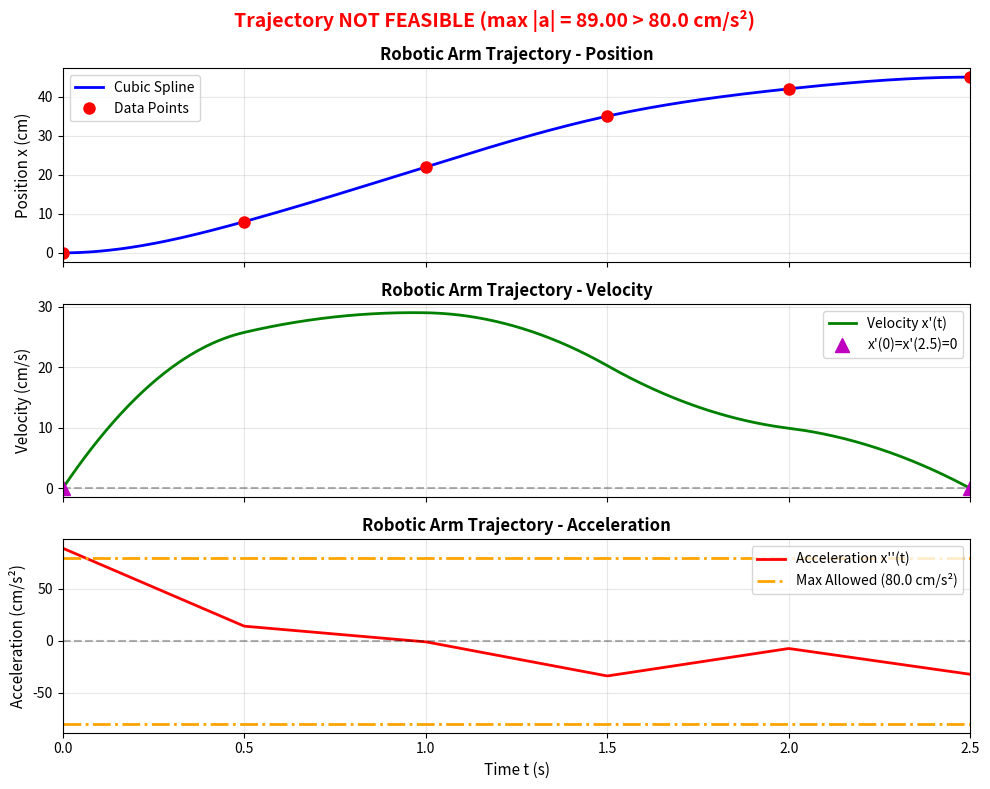

Write Python code to recreate this figure.
import numpy as np
import matplotlib.pyplot as plt
from scipy.interpolate import CubicSpline

# =============================================================================
# Data Definition
# =============================================================================

# Time points (seconds)
t = np.array([0, 0.5, 1.0, 1.5, 2.0, 2.5])

# Position data (cm)
x = np.array([0, 8, 22, 35, 42, 45])

# Boundary conditions: arm starts and ends at rest
# x'(0) = 0, x'(2.5) = 0 (clamped boundary conditions)
bc_type = ((1, 0.0), (1, 0.0))  # (derivative_order, derivative_value)

print("=" * 70)
print("Problem 3: Interpolation Methods - Robotic Arm Trajectory")
print("=" * 70)

# =============================================================================
# Part (a): Newton Divided Difference Interpolation
# =============================================================================

print("\n" + "=" * 70)
print("Part (a): Newton Divided Difference Interpolation")
print("=" * 70)

# Use first three data points
t_newton = t[:3]  # [0, 0.5, 1.0]
x_newton = x[:3]  # [0, 8, 22]

print(f"\nData points used: {len(t_newton)}")
for i in range(len(t_newton)):
    print(f"  (t{i}, x{i}) = ({t_newton[i]}, {x_newton[i]})")


# Construct divided difference table
def divided_difference_table(t, x):
    """
    Construct the divided difference table for Newton interpolation.

    Parameters:
    -----------
    t : array-like
        Time points
    x : array-like
        Position values

    Returns:
    --------
    dd : list
        Divided differences (diagonal elements for Newton form)
    table : 2D array
        Full divided difference table
    """
    n = len(t)
    table = np.zeros((n, n))
    table[:, 0] = x

    for j in range(1, n):
        for i in range(n - j):
            table[i, j] = (table[i + 1, j - 1] - table[i, j - 1]) / (t[i + j] - t[i])

    # Extract diagonal elements (coefficients for Newton form)
    dd = table[0, :]
    return dd, table


dd, dd_table = divided_difference_table(t_newton, x_newton)

print(f"\nDivided Difference Table:")
print("-" * 70)
print(f"{'t_i':<8} {'x_i':<10} {'1st DD':<12} {'2nd DD':<12}")
print("-" * 70)
for i in range(len(t_newton)):
    row = f"{t_newton[i]:<8.2f} {x_newton[i]:<10.2f}"
    if i < len(t_newton) - 1:
        row += f" {dd_table[i, 1]:<12.6f}"
    else:
        row += " " * 12
    if i < len(t_newton) - 2:
        row += f" {dd_table[i, 2]:<12.6f}"
    print(row)

print(f"\nNewton Form Coefficients:")
print(f"  f[t₀] = {dd[0]:.6f}")
print(f"  f[t₀,t₁] = {dd[1]:.6f}")
print(f"  f[t₀,t₁,t₂] = {dd[2]:.6f}")


# Newton polynomial evaluation
def newton_polynomial(t_eval, t_nodes, dd):
    """
    Evaluate Newton interpolating polynomial at given points.

    Parameters:
    -----------
    t_eval : array-like
        Points to evaluate
    t_nodes : array-like
        Interpolation nodes
    dd : array-like
        Divided differences (Newton coefficients)

    Returns:
    --------
    x_eval : array
        Interpolated values
    """
    n = len(dd)
    x_eval = np.zeros(len(t_eval))

    for i, t_val in enumerate(t_eval):
        # Horner's method for Newton form
        result = dd[n - 1]
        for j in range(n - 2, -1, -1):
            result = dd[j] + result * (t_val - t_nodes[j])
        x_eval[i] = result

    return x_eval


# Evaluate P₂(0.75)
t_eval_point = np.array([0.75])
x_eval_point = newton_polynomial(t_eval_point, t_newton, dd)

print(f"\nEvaluation:")
print(f"  P₂(0.75) = {x_eval_point[0]:.6f} cm")

# Verify with manual calculation
manual_calc = 12 * (0.75) ** 2 + 10 * (0.75)
print(f"  Manual calculation: 12(0.75)² + 10(0.75) = {manual_calc:.6f} cm")

# =============================================================================
# Part (b): Cubic Spline with Clamped Boundary Conditions
# =============================================================================

print("\n" + "=" * 70)
print("Part (b): Cubic Spline with Clamped Boundary Conditions")
print("=" * 70)

# Create cubic spline with clamped boundary conditions
# bc_type = ((1, 0.0), (1, 0.0)) means:
#   - First derivative at start = 0.0
#   - First derivative at end = 0.0
spline = CubicSpline(t, x, bc_type=bc_type)

print(f"\nSpline created successfully!")
print(f"  Number of data points: {len(t)}")
print(f"  Time range: [{t.min()}, {t.max()}] seconds")
print(f"  Position range: [{x.min()}, {x.max()}] cm")
print(f"  Boundary conditions: x'(0) = 0, x'(2.5) = 0 cm/s")

# Create fine grid for smooth plotting
t_fine = np.linspace(t.min(), t.max(), 500)

# Evaluate position, velocity, and acceleration
x_fine = spline(t_fine)  # Position x(t)
v_fine = spline(t_fine, 1)  # Velocity x'(t)
a_fine = spline(t_fine, 2)  # Acceleration x''(t)

# Find maximum acceleration
max_acceleration = np.max(np.abs(a_fine))
print(f"\nMaximum acceleration: {max_acceleration:.4f} cm/s²")

# Check feasibility
max_allowed_acceleration = 80.0  # cm/s²
is_feasible = max_acceleration <= max_allowed_acceleration

print(f"Motor's maximum allowed acceleration: {max_allowed_acceleration} cm/s²")
print(f"Trajectory feasible: {'YES ✓' if is_feasible else 'NO ✗'}")

# =============================================================================
# Create Figure with Three Subplots
# =============================================================================

print("\n" + "=" * 70)
print("Generating Figures...")
print("=" * 70)

fig, axes = plt.subplots(3, 1, figsize=(10, 8), sharex=True)

# Subplot 1: Position
axes[0].plot(t_fine, x_fine, 'b-', linewidth=2, label='Cubic Spline')
axes[0].plot(t, x, 'ro', markersize=8, label='Data Points')
axes[0].set_ylabel('Position x (cm)', fontsize=11)
axes[0].set_title('Robotic Arm Trajectory - Position', fontsize=12, fontweight='bold')
axes[0].legend(loc='best')
axes[0].grid(True, alpha=0.3)
axes[0].set_xlim(t.min(), t.max())

# Subplot 2: Velocity
axes[1].plot(t_fine, v_fine, 'g-', linewidth=2, label="Velocity x'(t)")
axes[1].axhline(y=0, color='k', linestyle='--', alpha=0.3)
axes[1].set_ylabel('Velocity (cm/s)', fontsize=11)
axes[1].set_title('Robotic Arm Trajectory - Velocity', fontsize=12, fontweight='bold')
axes[1].legend(loc='best')
axes[1].grid(True, alpha=0.3)
axes[1].set_xlim(t.min(), t.max())

# Mark boundary conditions
axes[1].plot([t[0], t[-1]], [0, 0], 'm^', markersize=10, label="x'(0)=x'(2.5)=0")
axes[1].legend(loc='best')

# Subplot 3: Acceleration
axes[2].plot(t_fine, a_fine, 'r-', linewidth=2, label="Acceleration x''(t)")
axes[2].axhline(y=0, color='k', linestyle='--', alpha=0.3)
axes[2].axhline(y=max_allowed_acceleration, color='orange', linestyle='-.',
                linewidth=2, label=f'Max Allowed ({max_allowed_acceleration} cm/s²)')
axes[2].axhline(y=-max_allowed_acceleration, color='orange', linestyle='-.', linewidth=2)
axes[2].set_ylabel('Acceleration (cm/s²)', fontsize=11)
axes[2].set_xlabel('Time t (s)', fontsize=11)
axes[2].set_title('Robotic Arm Trajectory - Acceleration', fontsize=12, fontweight='bold')
axes[2].legend(loc='best')
axes[2].grid(True, alpha=0.3)
axes[2].set_xlim(t.min(), t.max())

# Add feasibility annotation
if is_feasible:
    fig.suptitle(f'Trajectory FEASIBLE (max |a| = {max_acceleration:.2f} ≤ {max_allowed_acceleration} cm/s²)',
                 fontsize=14, fontweight='bold', color='green')
else:
    fig.suptitle(f'Trajectory NOT FEASIBLE (max |a| = {max_acceleration:.2f} > {max_allowed_acceleration} cm/s²)',
                 fontsize=14, fontweight='bold', color='red')

plt.tight_layout()
plt.savefig('problem3_trajectory.png', dpi=300, bbox_inches='tight')
print(f"\nFigure saved as 'problem3_trajectory.png'")

# Additional analysis
print("\n" + "=" * 70)
print("Additional Analysis")
print("=" * 70)

# Find where maximum acceleration occurs
max_accel_idx = np.argmax(np.abs(a_fine))
t_max_accel = t_fine[max_accel_idx]
a_max_accel = a_fine[max_accel_idx]

print(f"\nMaximum acceleration occurs at t = {t_max_accel:.4f} s")
print(f"Maximum acceleration value = {a_max_accel:.4f} cm/s²")

# Velocity analysis
max_velocity = np.max(np.abs(v_fine))
t_max_vel = t_fine[np.argmax(np.abs(v_fine))]
print(f"\nMaximum velocity = {max_velocity:.4f} cm/s at t = {t_max_vel:.4f} s")

# Position at midpoint
x_midpoint = spline(1.25)
print(f"\nPosition at t = 1.25 s (midpoint): x = {x_midpoint:.4f} cm")

print("\n" + "=" * 70)
print("END OF ANALYSIS")
print("=" * 70)
